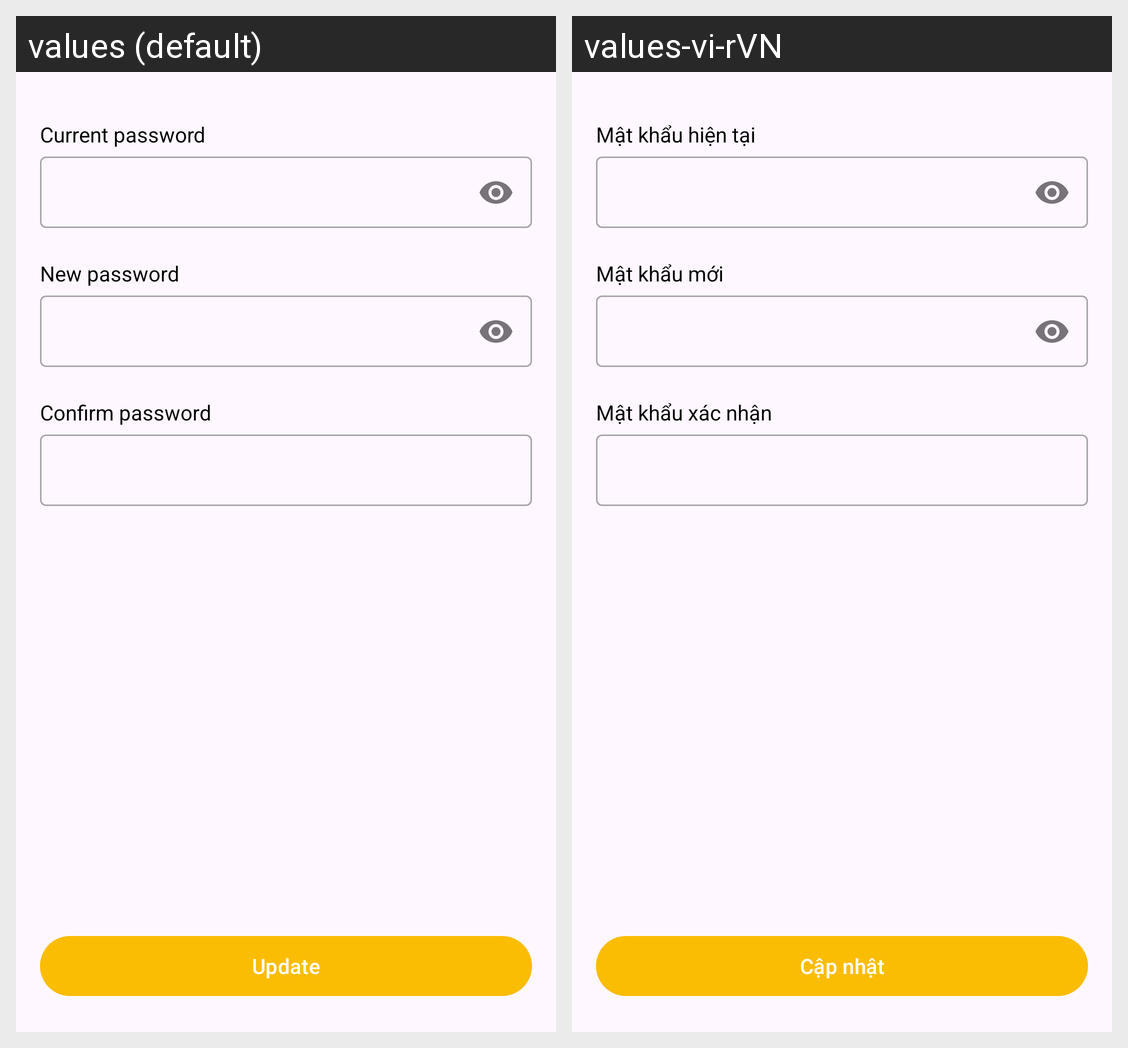

Translations of the strings shown on this Android screen, per locale in the grid:
Android screen res/layout/activity_change_password.xml rendered under 2 locales, left to right: values (default), values-vi-rVN. Device: Nexus 5 (rendered at 1080×1920; each locale shown at half size, 540×960, under a caption strip naming it); theme Theme.NotePro.NoActionBar.
Strings drawn on this screen, with the default value and each locale's value (text and hints the layout hard-codes, and strings that could not be matched under every locale, appear in the picture but are not listed):

current_password
  values: Current password
  values-vi-rVN: Mật khẩu hiện tại

new_password
  values: New password
  values-vi-rVN: Mật khẩu mới

confirm_password
  values: Confirm password
  values-vi-rVN: Mật khẩu xác nhận

update
  values: Update
  values-vi-rVN: Cập nhật
